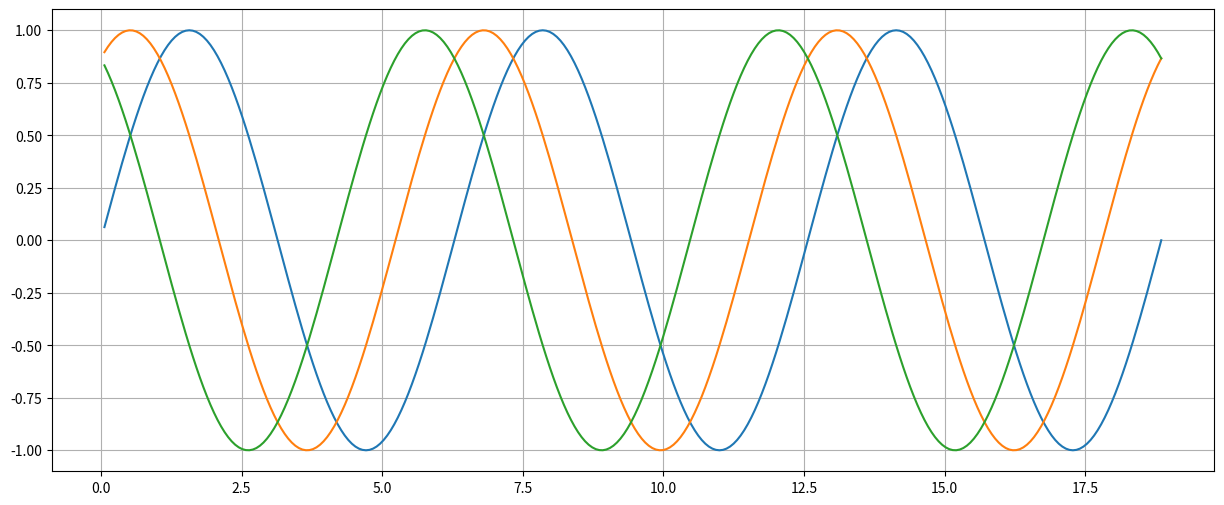

Recreate this plot in Python.
from matplotlib import pyplot as plt
import math as m

i=0

r = []
g = []
b = []
t = []

r_shift = 0
g_shift = m.pi/3
b_shift = 2 * m.pi/3

numberOf2PiRanges = 3
loopCounts = 100
step = 2 * m.pi / loopCounts

while i < loopCounts * numberOf2PiRanges:
    i += 1
    rad = i * step

    t.append(rad)
    r.append(m.sin(rad + r_shift))
    g.append(m.sin(rad + g_shift))
    b.append(m.sin(rad + b_shift))

plt.figure(num=None, figsize=(15,6), dpi=80)

plt.plot(t, r)
plt.plot(t, g)
plt.plot(t, b)
plt.grid(True)

plt.show()
